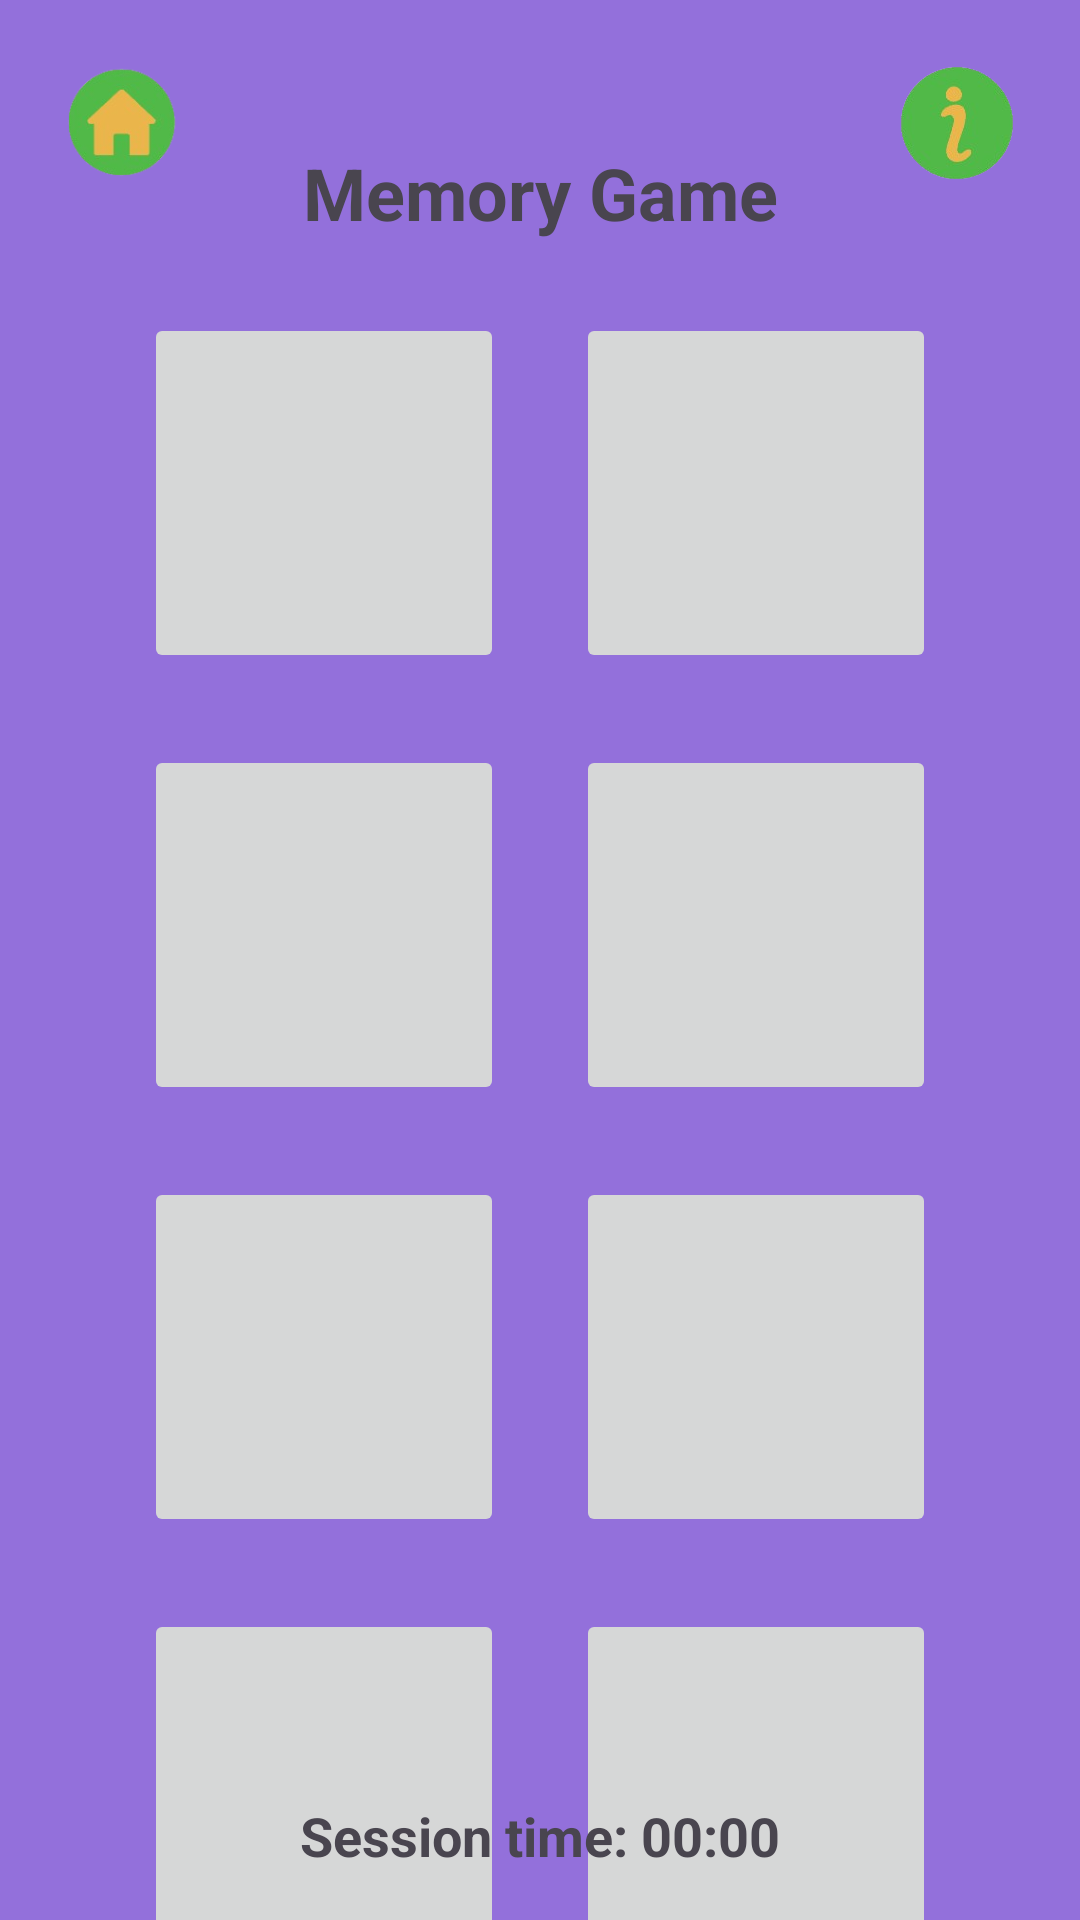

This screen was rendered from an Android layout file. Write that file and the resources it references.
<!-- AndroidManifest.xml: application theme Theme.Dreamland -->
<!-- res/layout/activity_memory_game.xml -->
<?xml version="1.0" encoding="utf-8"?>
<androidx.constraintlayout.widget.ConstraintLayout xmlns:android="http://schemas.android.com/apk/res/android"
    xmlns:app="http://schemas.android.com/apk/res-auto"
    xmlns:tools="http://schemas.android.com/tools"
    android:layout_width="match_parent"
    android:layout_height="match_parent"
    android:background="#9370DB"
    tools:context=".MemoryGame">

    <TextView
        android:id="@+id/textViewTitle"
        android:layout_width="wrap_content"
        android:layout_height="wrap_content"
        android:text="Memory Game"
        android:textSize="24sp"
        android:textStyle="bold"
        app:layout_constraintTop_toTopOf="parent"
        app:layout_constraintStart_toStartOf="parent"
        app:layout_constraintEnd_toEndOf="parent"
        android:layout_marginTop="48dp" />

    <ImageButton
        android:id="@+id/menuButton"
        android:layout_width="50dp"
        android:layout_height="50dp"
        android:background="?attr/selectableItemBackgroundBorderless"
        android:src="@drawable/homebtn"
        android:adjustViewBounds="true"
        android:scaleType="fitCenter"
        android:contentDescription="@string/back_to_menu"
        app:layout_constraintTop_toTopOf="parent"
        app:layout_constraintStart_toStartOf="parent"
        app:layout_constraintBottom_toBottomOf="@id/textViewTitle"
        android:layout_marginStart="16dp"
        android:layout_marginTop="16dp"
        android:layout_marginBottom="16dp" />

    <ImageButton
        android:id="@+id/infoButton"
        android:layout_width="50dp"
        android:layout_height="50dp"
        android:background="?attr/selectableItemBackgroundBorderless"
        android:src="@drawable/infobtn"
        android:adjustViewBounds="true"
        android:scaleType="fitCenter"
        android:contentDescription="@string/go_to_info"
        app:layout_constraintTop_toTopOf="parent"
        app:layout_constraintEnd_toEndOf="parent"
        android:layout_marginEnd="16dp"
        android:layout_marginTop="16dp" />

    <ImageButton
        android:id="@+id/imageButton1"
        android:layout_width="120dp"
        android:layout_height="120dp"
        android:layout_marginStart="48dp"
        android:layout_marginTop="24dp"
        android:scaleType="centerCrop"
        app:layout_constraintStart_toStartOf="parent"
        app:layout_constraintTop_toBottomOf="@id/textViewTitle"
        app:srcCompat="@drawable/ic_code"
        android:contentDescription="ic_code button1" />

    <ImageButton
        android:id="@+id/imageButton2"
        android:layout_width="120dp"
        android:layout_height="120dp"
        android:layout_marginEnd="48dp"
        android:scaleType="centerCrop"
        app:layout_constraintEnd_toEndOf="parent"
        app:layout_constraintTop_toTopOf="@+id/imageButton1"
        app:srcCompat="@drawable/ic_code"
        android:contentDescription="ic_code button2" />

    <ImageButton
        android:id="@+id/imageButton3"
        android:layout_width="120dp"
        android:layout_height="120dp"
        android:layout_marginTop="24dp"
        android:scaleType="centerCrop"
        app:layout_constraintStart_toStartOf="@+id/imageButton1"
        app:layout_constraintTop_toBottomOf="@+id/imageButton1"
        app:srcCompat="@drawable/ic_code"
        android:contentDescription="ic_code button3" />

    <ImageButton
        android:id="@+id/imageButton4"
        android:layout_width="120dp"
        android:layout_height="120dp"
        android:scaleType="centerCrop"
        app:layout_constraintEnd_toEndOf="@+id/imageButton2"
        app:layout_constraintTop_toTopOf="@+id/imageButton3"
        app:srcCompat="@drawable/ic_code"
        android:contentDescription="ic_code button4" />

    <ImageButton
        android:id="@+id/imageButton5"
        android:layout_width="120dp"
        android:layout_height="120dp"
        android:layout_marginTop="24dp"
        android:scaleType="centerCrop"
        app:layout_constraintStart_toStartOf="@+id/imageButton3"
        app:layout_constraintTop_toBottomOf="@+id/imageButton3"
        app:srcCompat="@drawable/ic_code"
        android:contentDescription="ic_code button5" />

    <ImageButton
        android:id="@+id/imageButton6"
        android:layout_width="120dp"
        android:layout_height="120dp"
        android:scaleType="centerCrop"
        app:layout_constraintEnd_toEndOf="@+id/imageButton4"
        app:layout_constraintTop_toTopOf="@+id/imageButton5"
        app:srcCompat="@drawable/ic_code"
        android:contentDescription="ic_code button6" />

    <ImageButton
        android:id="@+id/imageButton7"
        android:layout_width="120dp"
        android:layout_height="120dp"
        android:layout_marginTop="24dp"
        android:scaleType="centerCrop"
        app:layout_constraintStart_toStartOf="@+id/imageButton5"
        app:layout_constraintTop_toBottomOf="@+id/imageButton5"
        app:srcCompat="@drawable/ic_code"
        android:contentDescription="ic_code button7" />

    <ImageButton
        android:id="@+id/imageButton8"
        android:layout_width="120dp"
        android:layout_height="120dp"
        android:scaleType="centerCrop"
        app:layout_constraintEnd_toEndOf="@+id/imageButton6"
        app:layout_constraintTop_toTopOf="@+id/imageButton7"
        app:srcCompat="@drawable/ic_code"
        android:contentDescription="ic_code button8" />

    <TextView
        android:id="@+id/textViewTimer"
        android:layout_width="wrap_content"
        android:layout_height="wrap_content"
        android:text="Session time: 00:00"
        android:textSize="18sp"
        android:textStyle="bold"
        app:layout_constraintBottom_toBottomOf="parent"
        app:layout_constraintStart_toStartOf="parent"
        app:layout_constraintEnd_toEndOf="parent"
        android:layout_marginBottom="16dp"/>

</androidx.constraintlayout.widget.ConstraintLayout>
<!-- resources referenced by this layout -->
<resources>
  <!-- drawable homebtn: png bitmap (drawable, 17941 bytes) -->
  <!-- drawable infobtn: png bitmap (drawable, 16328 bytes) -->
  <string name="back_to_menu">Voltar ao menu</string>
  <string name="go_to_info">Ir para as informações</string>
  <style name="Theme.Dreamland" parent="Base.Theme.Dreamland" />
  <style name="Base.Theme.Dreamland" parent="Theme.Material3.DayNight.NoActionBar">
          
          
      </style>
</resources>
